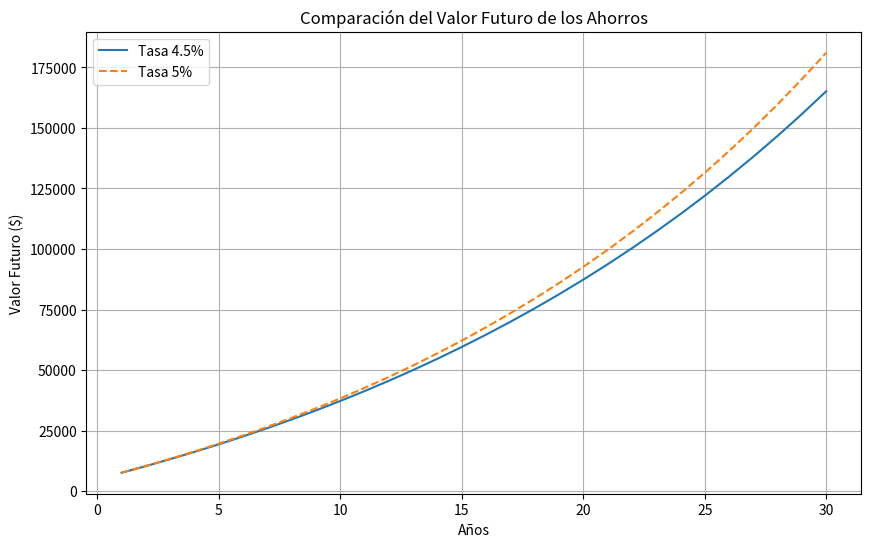

Here is the Python script that generated this plot:
import numpy as np
import matplotlib.pyplot as plt

# Parámetros del problema
P = 5000  # Monto inicial en dólares
C = 2400  # Contribución anual en dólares
n = 30  # Número de años

# Tasa de interés 4.5%
r1 = 0.045

# Tasa de interés 5%
r2 = 0.05

# Cálculo del valor futuro con la tasa del 4.5%
FV_4_5 = P * (1 + r1)**n + (C * ((1 + r1)**n - 1) / r1)

# Cálculo del valor futuro con la tasa del 5%
FV_5 = P * (1 + r2)**n + (C * ((1 + r2)**n - 1) / r2)

# Imprimir los resultados
print("Valor futuro con tasa del 4.5%: $", round(FV_4_5, 2))
print("Valor futuro con tasa del 5%: $", round(FV_5, 2))

# Gráfico comparativo de los valores futuros
años = np.arange(1, n+1)
FV_acumulado_4_5 = P * (1 + r1)**años + (C * ((1 + r1)**años - 1) / r1)
FV_acumulado_5 = P * (1 + r2)**años + (C * ((1 + r2)**años - 1) / r2)

plt.figure(figsize=(10, 6))
plt.plot(años, FV_acumulado_4_5, label='Tasa 4.5%')
plt.plot(años, FV_acumulado_5, label='Tasa 5%', linestyle='--')
plt.title('Comparación del Valor Futuro de los Ahorros')
plt.xlabel('Años')
plt.ylabel('Valor Futuro ($)')
plt.legend()
plt.grid(True)
plt.show()